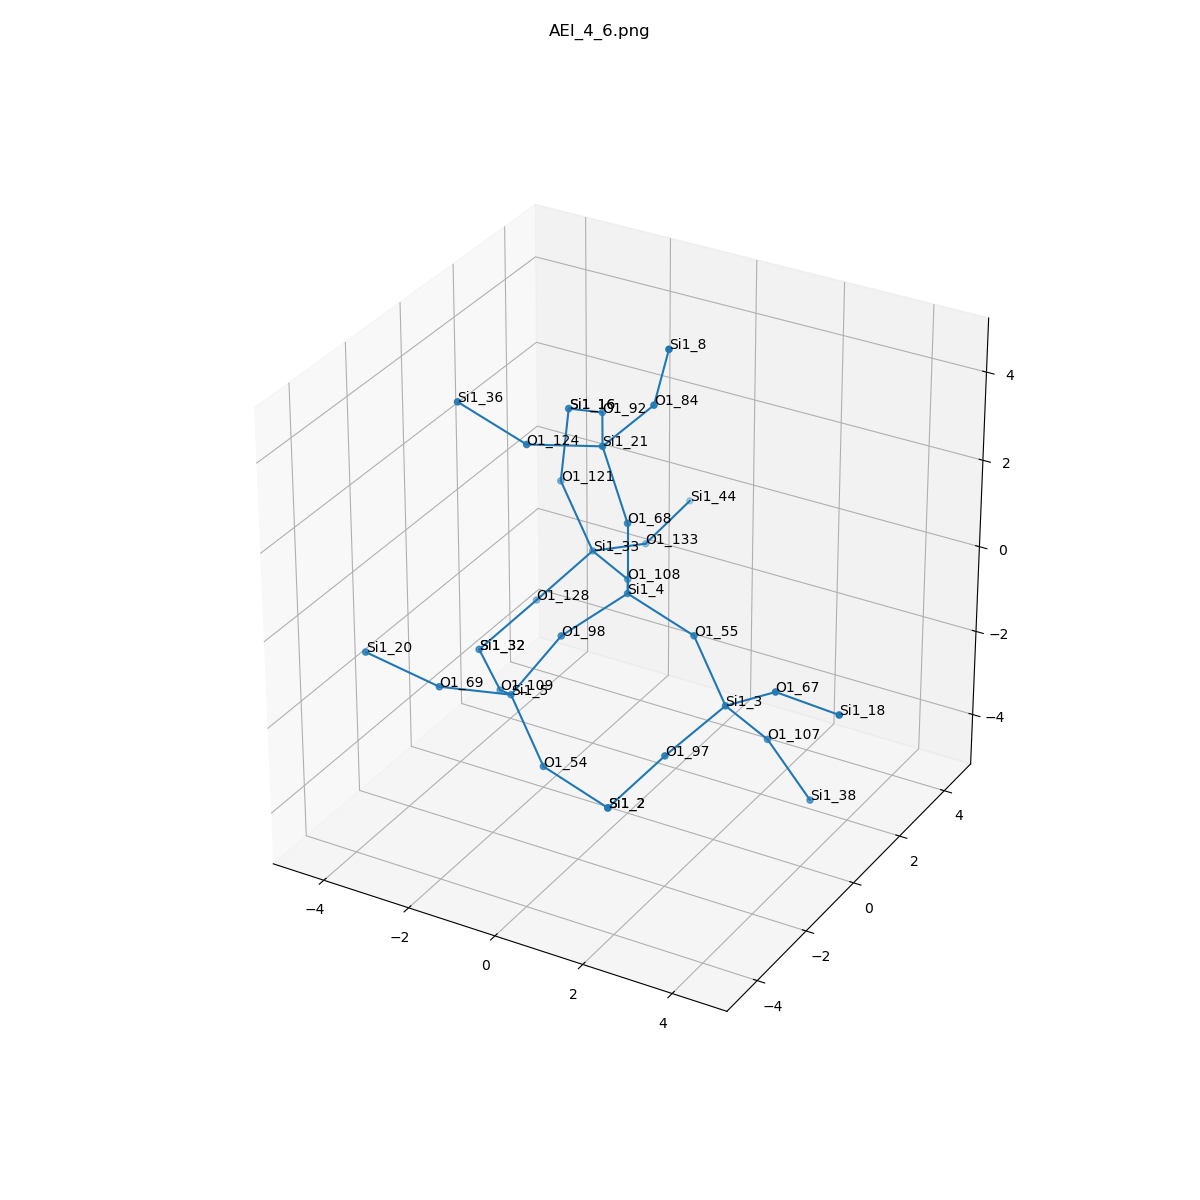

Data behind this chart, as committed beside it:
, neighbor_num, isite, atom, x, y, z, front_index
0, 0, 4, Si1, 0.0, 0.0, 0.0, 
1, 1, 108, O1, -0.7555, 1.313, -0.5406, 0.0
2, 1, 68, O1, -5.551115123125783e-17, 0.0, 1.61, 0.0
3, 1, 55, O1, 1.52, 5.551115123125783e-17, -0.5338, 0.0
4, 1, 98, O1, -0.7566, -1.316, -0.5364, 0.0
5, 2, 33, Si1, -2.094, 2.197, -0.6893, 1.0
6, 2, 21, Si1, -0.7349, 0.2869, 3.014, 2.0
7, 2, 3, Si1, 2.634, -0.7019, -1.46, 3.0
8, 2, 5, Si1, -1.519, -2.008, -1.774, 4.0
9, 3, 128, O1, -3.049, 1.539, -1.805, 5.0
10, 3, 121, O1, -2.868, 2.243, 0.7208, 5.0
11, 3, 133, O1, -1.699, 3.691, -1.137, 5.0
12, 3, 92, O1, -1.548, 1.673, 2.922, 6.0
13, 3, 84, O1, 0.3697, 0.3898, 4.181, 6.0
14, 3, 124, O1, -1.753, -0.9149, 3.341, 6.0
15, 3, 97, O1, 2.035, -2.06, -2.084, 7.0
16, 3, 107, O1, 3.048, 0.3, -2.649, 7.0
17, 3, 67, O1, 3.929, -1.047, -0.5687, 7.0
18, 3, 109, O1, -2.444, -0.9194, -2.513, 8.0
19, 3, 69, O1, -2.433, -3.217, -1.233, 8.0
20, 3, 54, O1, -0.4349, -2.584, -2.817, 8.0
21, 4, 32, Si1, -3.616, 0.1855, -2.467, 9.0
22, 4, 16, Si1, -2.804, 2.472, 2.312, 10.0
23, 4, 44, Si1, -1.537, 5.263, -0.8252, 11.0
24, 4, 16, Si1, -2.804, 2.472, 2.312, 12.0
25, 4, 8, Si1, 0.8729, 0.08348, 5.678, 13.0
26, 4, 36, Si1, -2.981, -1.47, 4.22, 14.0
27, 4, 2, Si1, 1.115, -2.71, -3.235, 15.0
28, 4, 38, Si1, 3.874, 0.607, -3.998, 16.0
29, 4, 18, Si1, 5.501, -1.375, -0.4438, 17.0
30, 4, 32, Si1, -3.616, 0.1855, -2.467, 18.0
31, 4, 20, Si1, -3.793, -3.756, -0.5585, 19.0
32, 4, 2, Si1, 1.115, -2.71, -3.235, 20.0
